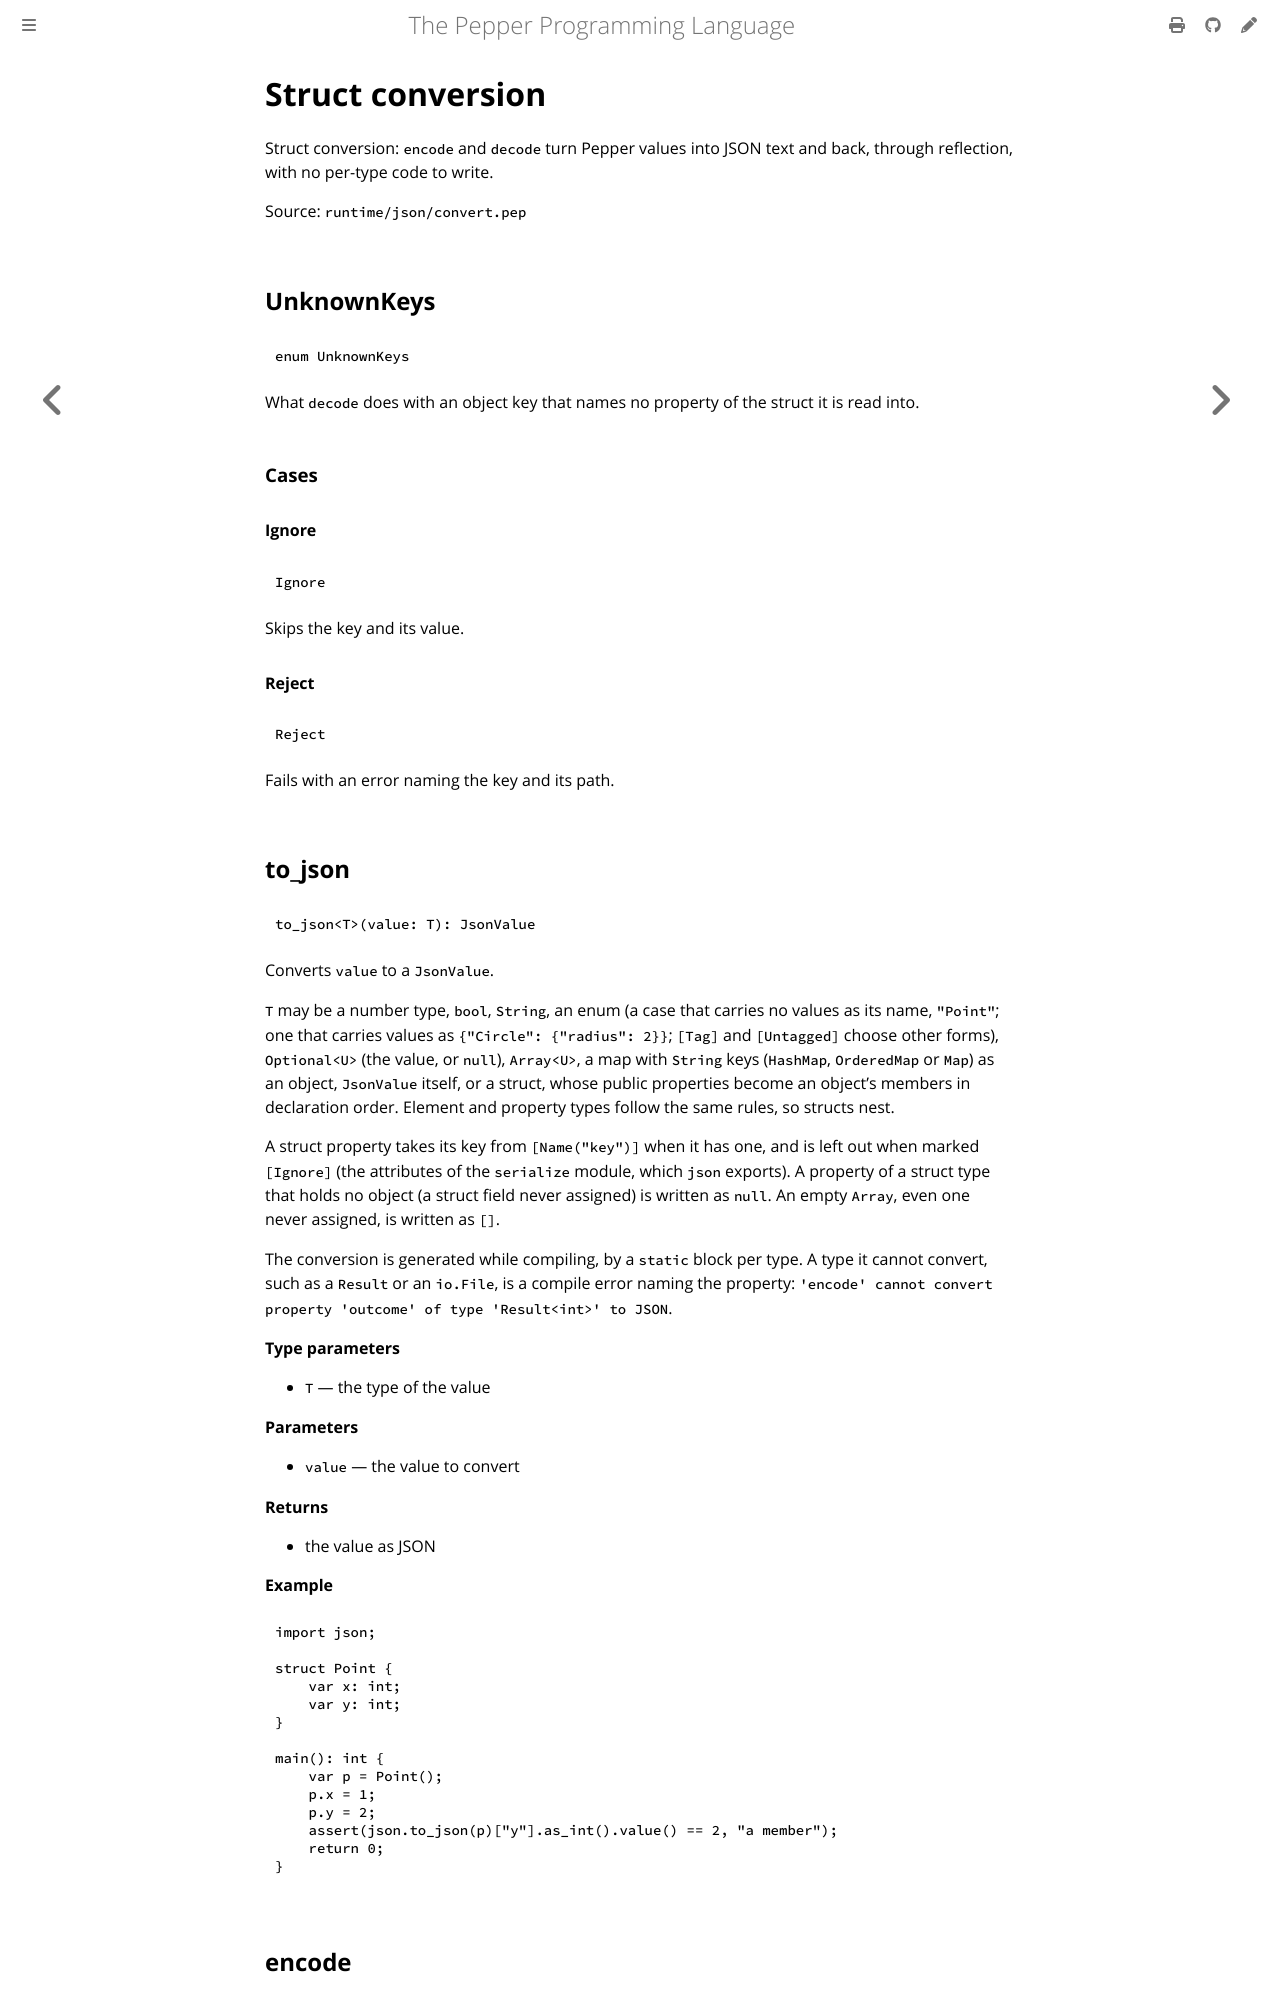

repository: pep-lang/pepper · page: 0.10.1/reference/json-convert.html · generator: mdbook

<!-- Generated from runtime/json/convert.pep by `pep-doc reference`. Do not edit. -->

# Struct conversion

Struct conversion: `encode` and `decode` turn Pepper values into JSON text
and back, through reflection, with no per-type code to write.

Source: `runtime/json/convert.pep`

## UnknownKeys

```pepper
enum UnknownKeys
```

What `decode` does with an object key that names no property of the
struct it is read into.

### Cases

#### Ignore

```pepper
Ignore
```

Skips the key and its value.

#### Reject

```pepper
Reject
```

Fails with an error naming the key and its path.

## to_json

```pepper
to_json<T>(value: T): JsonValue
```

Converts `value` to a `JsonValue`.

`T` may be a number type, `bool`, `String`, an enum (a case that carries
no values as its name, `"Point"`; one that carries values as
`{"Circle": {"radius": 2}}`; `[Tag]` and `[Untagged]` choose other forms), `Optional<U>` (the value, or `null`), `Array<U>`, a map with `String` keys (`HashMap`, `OrderedMap` or
`Map`) as an object, `JsonValue` itself, or a struct, whose public
properties become an object's members in declaration order. Element and
property types follow the same rules, so structs nest.

A struct property takes its key from `[Name("key")]` when it has one,
and is left out when marked `[Ignore]` (the attributes of the `serialize`
module, which `json` exports). A property of a struct type that holds no
object (a struct field never assigned) is written as `null`. An empty
`Array`, even one never assigned, is written as `[]`.

The conversion is generated while compiling, by a `static` block per
type. A type it cannot convert, such as a `Result` or an `io.File`, is a
compile error naming the property:
`'encode' cannot convert property 'outcome' of type 'Result<int>' to JSON`.

**Type parameters**
- `T` — the type of the value

**Parameters**
- `value` — the value to convert

**Returns**
- the value as JSON

**Example**
```pepper
import json;

struct Point {
    var x: int;
    var y: int;
}

main(): int {
    var p = Point();
    p.x = 1;
    p.y = 2;
    assert(json.to_json(p)["y"].as_int().value() == 2, "a member");
    return 0;
}
```
